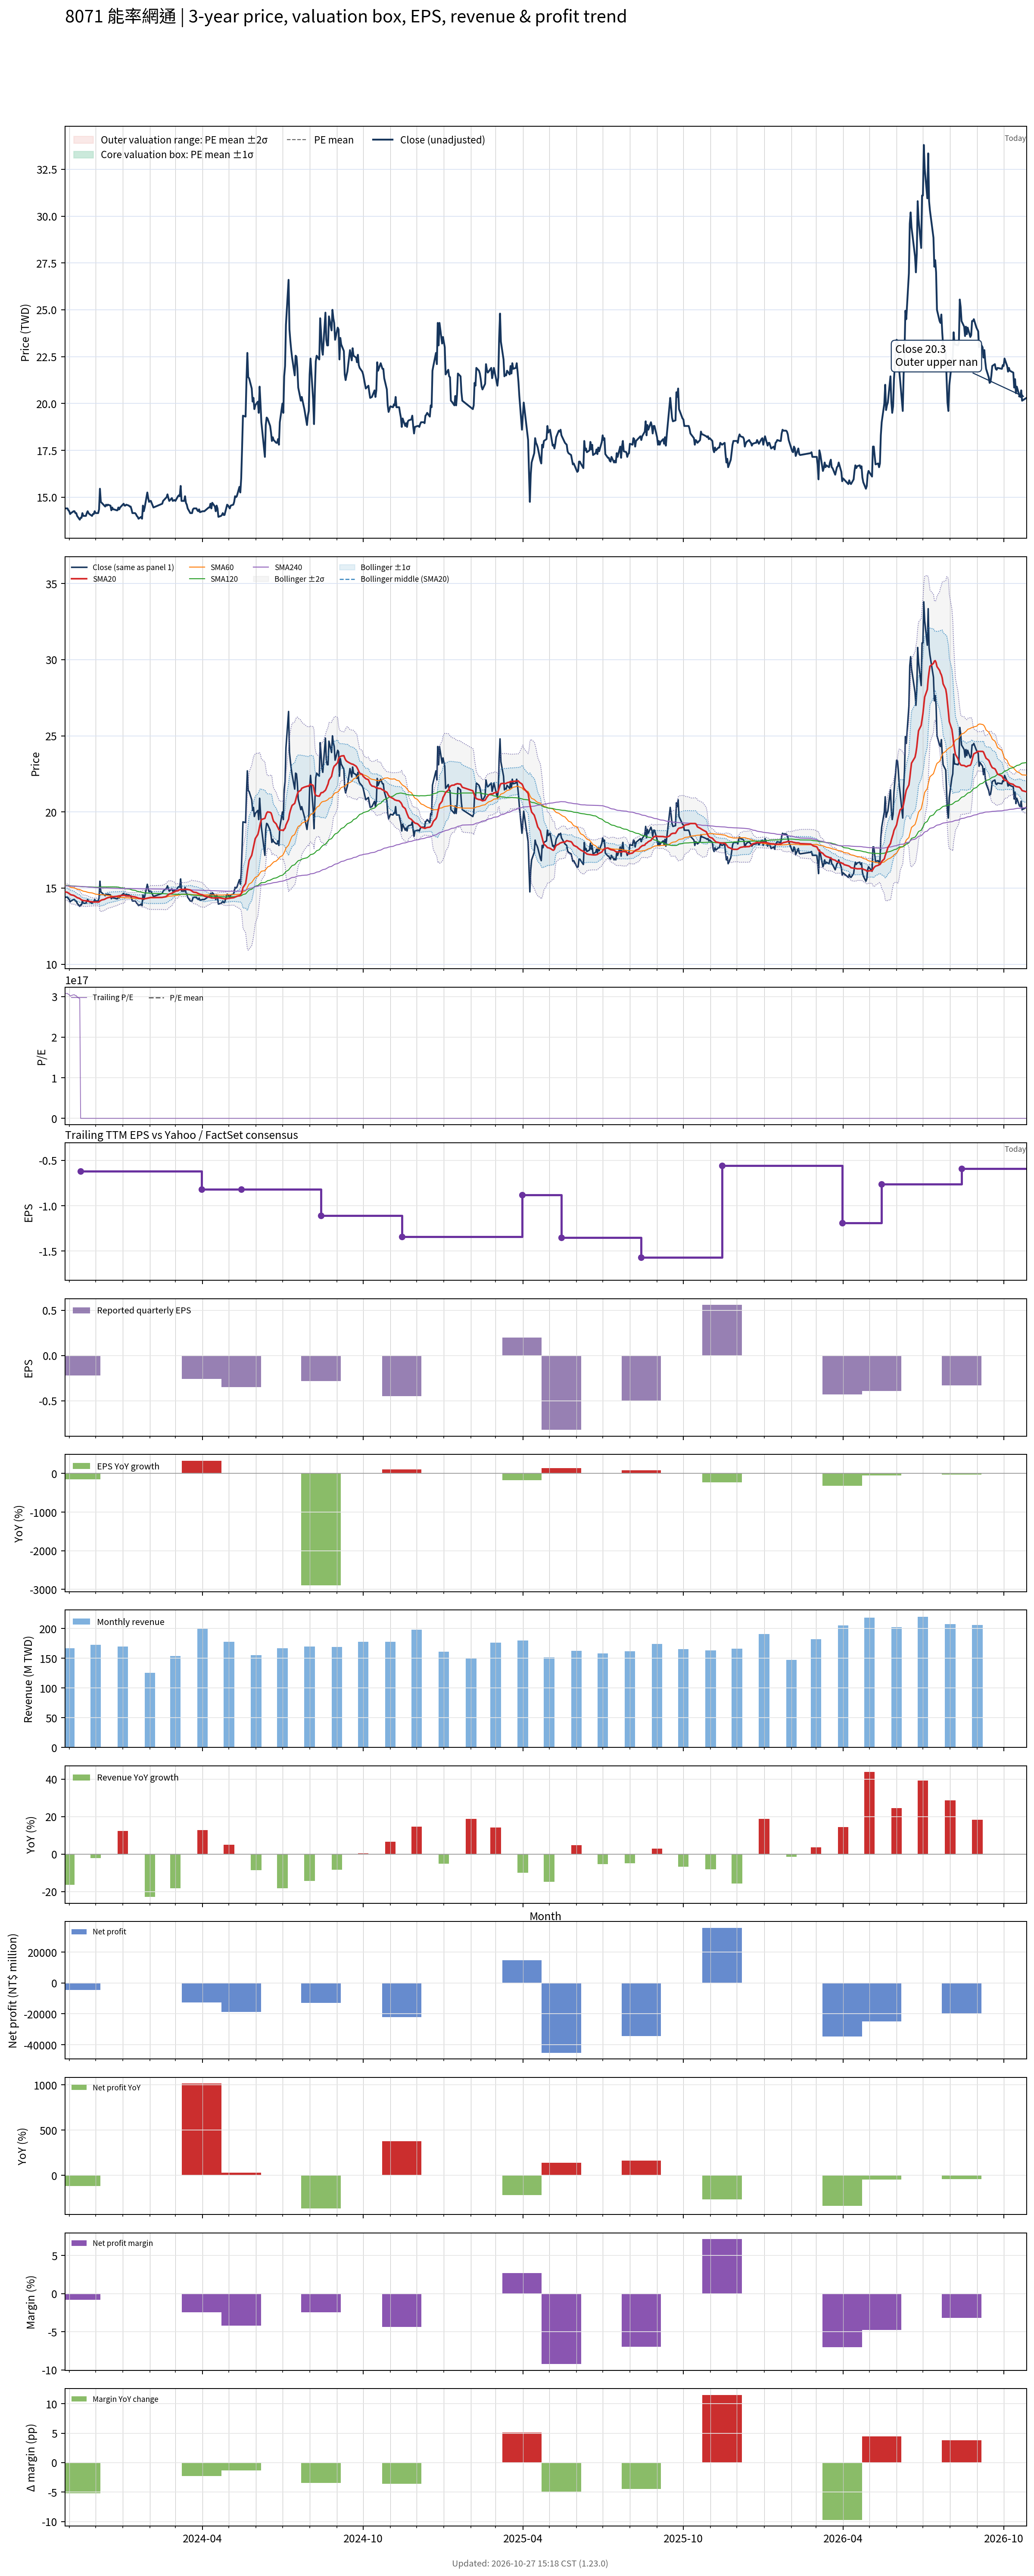

Values plotted in this chart, from the file beside it:
# chart-version: skill-stock-dynamic-val…
date, close, available_date, period_end, eps, ttm_eps, pe, pe_mean, pe_std, price_m2, price_m1, price_mean, price_p1, price_p2, forward_eps, forward_pe, forward_pe_mean, forward_pe_std, forward_price_m2, forward_price_m1, forward_price_mean, forward_price_p1, forward_price_p2, sma20
2023-10-27, 14.4, 2023-08-14, 2023-06-30, 0.01, 0.000000, 307445734561825856.000000, , , , , , , , , , , , , , , , , 14.76
2023-10-30, 14.4, 2023-08-14, 2023-06-30, 0.01, 0.000000, 307445734561825856.000000, , , , , , , , , , , , , , , , , 14.71
2023-10-31, 14.3, 2023-08-14, 2023-06-30, 0.01, 0.000000, 305310694738479872.000000, , , , , , , , , , , , , , , , , 14.68
2023-11-01, 14.25, 2023-08-14, 2023-06-30, 0.01, 0.000000, 304243174826806848.000000, , , , , , , , , , , , , , , , , 14.64
2023-11-02, 14.1, 2023-08-14, 2023-06-30, 0.01, 0.000000, 301040615091787840.000000, , , , , , , , , , , , , , , , , 14.59
2023-11-03, 14.15, 2023-08-14, 2023-06-30, 0.01, 0.000000, 302108135003460864.000000, , , , , , , , , , , , , , , , , 14.56
2023-11-06, 14.25, 2023-08-14, 2023-06-30, 0.01, 0.000000, 304243174826806848.000000, , , , , , , , , , , , , , , , , 14.52
2023-11-07, 14.25, 2023-08-14, 2023-06-30, 0.01, 0.000000, 304243174826806848.000000, , , , , , , , , , , , , , , , , 14.49
2023-11-08, 14.15, 2023-08-14, 2023-06-30, 0.01, 0.000000, 302108135003460864.000000, , , , , , , , , , , , , , , , , 14.45
2023-11-09, 14.15, 2023-08-14, 2023-06-30, 0.01, 0.000000, 302108135003460864.000000, , , , , , , , , , , , , , , , , 14.42
2023-11-10, 14, 2023-08-14, 2023-06-30, 0.01, 0.000000, 298905575268441792.000000, , , , , , , , , , , , , , , , , 14.37
2023-11-13, 13.8, 2023-08-14, 2023-06-30, 0.01, 0.000000, 294635495621749824.000000, , , , , , , , , , , , , , , , , 14.31
2023-11-14, 13.9, 2023-11-14, 2023-09-30, -0.22, -0.62, -22.42, , , , , , , , , , , , , , , , , 14.27
2023-11-15, 13.9, 2023-11-14, 2023-09-30, -0.22, -0.62, -22.42, , , , , , , , , , , , , , , , , 14.22
2023-11-16, 14.15, 2023-11-14, 2023-09-30, -0.22, -0.62, -22.82, , , , , , , , , , , , , , , , , 14.2
2023-11-17, 14, 2023-11-14, 2023-09-30, -0.22, -0.62, -22.58, , , , , , , , , , , , , , , , , 14.18
2023-11-20, 14, 2023-11-14, 2023-09-30, -0.22, -0.62, -22.58, , , , , , , , , , , , , , , , , 14.16
2023-11-21, 14.15, 2023-11-14, 2023-09-30, -0.22, -0.62, -22.82, , , , , , , , , , , , , , , , , 14.15
2023-11-22, 14.25, 2023-11-14, 2023-09-30, -0.22, -0.62, -22.98, , , , , , , , , , , , , , , , , 14.14
2023-11-23, 14.15, 2023-11-14, 2023-09-30, -0.22, -0.62, -22.82, , , , , , , , , , , , , , , , , 14.13
2023-11-24, 14.1, 2023-11-14, 2023-09-30, -0.22, -0.62, -22.74, , , , , , , , , , , , , , , , , 14.12
2023-11-27, 14, 2023-11-14, 2023-09-30, -0.22, -0.62, -22.58, , , , , , , , , , , , , , , , , 14.1
2023-11-28, 14.1, 2023-11-14, 2023-09-30, -0.22, -0.62, -22.74, , , , , , , , , , , , , , , , , 14.09
2023-11-29, 14.1, 2023-11-14, 2023-09-30, -0.22, -0.62, -22.74, , , , , , , , , , , , , , , , , 14.08
2023-11-30, 14.25, 2023-11-14, 2023-09-30, -0.22, -0.62, -22.98, , , , , , , , , , , , , , , , , 14.09
2023-12-01, 14.15, 2023-11-14, 2023-09-30, -0.22, -0.62, -22.82, , , , , , , , , , , , , , , , , 14.09
2023-12-04, 14.15, 2023-11-14, 2023-09-30, -0.22, -0.62, -22.82, , , , , , , , , , , , , , , , , 14.09
2023-12-05, 14.35, 2023-11-14, 2023-09-30, -0.22, -0.62, -23.15, , , , , , , , , , , , , , , , , 14.09
2023-12-06, 15.45, 2023-11-14, 2023-09-30, -0.22, -0.62, -24.92, , , , , , , , , , , , , , , , , 14.15
2023-12-07, 14.75, 2023-11-14, 2023-09-30, -0.22, -0.62, -23.79, , , , , , , , , , , , , , , , , 14.19
2023-12-08, 14.7, 2023-11-14, 2023-09-30, -0.22, -0.62, -23.71, , , , , , , , , , , , , , , , , 14.22
2023-12-11, 14.55, 2023-11-14, 2023-09-30, -0.22, -0.62, -23.47, , , , , , , , , , , , , , , , , 14.26
2023-12-12, 14.5, 2023-11-14, 2023-09-30, -0.22, -0.62, -23.39, , , , , , , , , , , , , , , , , 14.29
2023-12-13, 14.6, 2023-11-14, 2023-09-30, -0.22, -0.62, -23.55, , , , , , , , , , , , , , , , , 14.32
2023-12-14, 14.55, 2023-11-14, 2023-09-30, -0.22, -0.62, -23.47, , , , , , , , , , , , , , , , , 14.34
2023-12-15, 14.6, 2023-11-14, 2023-09-30, -0.22, -0.62, -23.55, , , , , , , , , , , , , , , , , 14.37
2023-12-18, 14.55, 2023-11-14, 2023-09-30, -0.22, -0.62, -23.47, , , , , , , , , , , , , , , , , 14.4
2023-12-19, 14.3, 2023-11-14, 2023-09-30, -0.22, -0.62, -23.06, , , , , , , , , , , , , , , , , 14.41
2023-12-20, 14.45, 2023-11-14, 2023-09-30, -0.22, -0.62, -23.31, , , , , , , , , , , , , , , , , 14.42
2023-12-21, 14.35, 2023-11-14, 2023-09-30, -0.22, -0.62, -23.15, , , , , , , , , , , , , , , , , 14.43
2023-12-22, 14.35, 2023-11-14, 2023-09-30, -0.22, -0.62, -23.15, , , , , , , , , , , , , , , , , 14.44
2023-12-25, 14.3, 2023-11-14, 2023-09-30, -0.22, -0.62, -23.06, , , , , , , , , , , , , , , , , 14.46
2023-12-26, 14.3, 2023-11-14, 2023-09-30, -0.22, -0.62, -23.06, , , , , , , , , , , , , , , , , 14.46
2023-12-27, 14.45, 2023-11-14, 2023-09-30, -0.22, -0.62, -23.31, , , , , , , , , , , , , , , , , 14.48
2023-12-28, 14.35, 2023-11-14, 2023-09-30, -0.22, -0.62, -23.15, , , , , , , , , , , , , , , , , 14.49
2023-12-29, 14.45, 2023-11-14, 2023-09-30, -0.22, -0.62, -23.31, , , , , , , , , , , , , , , , , 14.5
2024-01-02, 14.65, 2023-11-14, 2023-09-30, -0.22, -0.62, -23.63, , , , , , , , , , , , , , , , , 14.53
2024-01-03, 14.55, 2023-11-14, 2023-09-30, -0.22, -0.62, -23.47, , , , , , , , , , , , , , , , , 14.54
2024-01-04, 14.55, 2023-11-14, 2023-09-30, -0.22, -0.62, -23.47, , , , , , , , , , , , , , , , , 14.49
2024-01-05, 14.6, 2023-11-14, 2023-09-30, -0.22, -0.62, -23.55, , , , , , , , , , , , , , , , , 14.48
2024-01-08, 14.55, 2023-11-14, 2023-09-30, -0.22, -0.62, -23.47, , , , , , , , , , , , , , , , , 14.48
2024-01-09, 14.5, 2023-11-14, 2023-09-30, -0.22, -0.62, -23.39, , , , , , , , , , , , , , , , , 14.47
2024-01-10, 14.5, 2023-11-14, 2023-09-30, -0.22, -0.62, -23.39, , , , , , , , , , , , , , , , , 14.47
2024-01-11, 14.35, 2023-11-14, 2023-09-30, -0.22, -0.62, -23.15, , , , , , , , , , , , , , , , , 14.46
2024-01-12, 14.15, 2023-11-14, 2023-09-30, -0.22, -0.62, -22.82, , , , , , , , , , , , , , , , , 14.44
2024-01-15, 14.15, 2023-11-14, 2023-09-30, -0.22, -0.62, -22.82, , , , , , , , , , , , , , , , , 14.42
2024-01-16, 14.1, 2023-11-14, 2023-09-30, -0.22, -0.62, -22.74, , , , , , , , , , , , , , , , , 14.4
2024-01-17, 14, 2023-11-14, 2023-09-30, -0.22, -0.62, -22.58, , , , , , , , , , , , , , , , , 14.38
2024-01-18, 13.95, 2023-11-14, 2023-09-30, -0.22, -0.62, -22.5, , , , , , , , , , , , , , , , , 14.36
... 667 more rows
